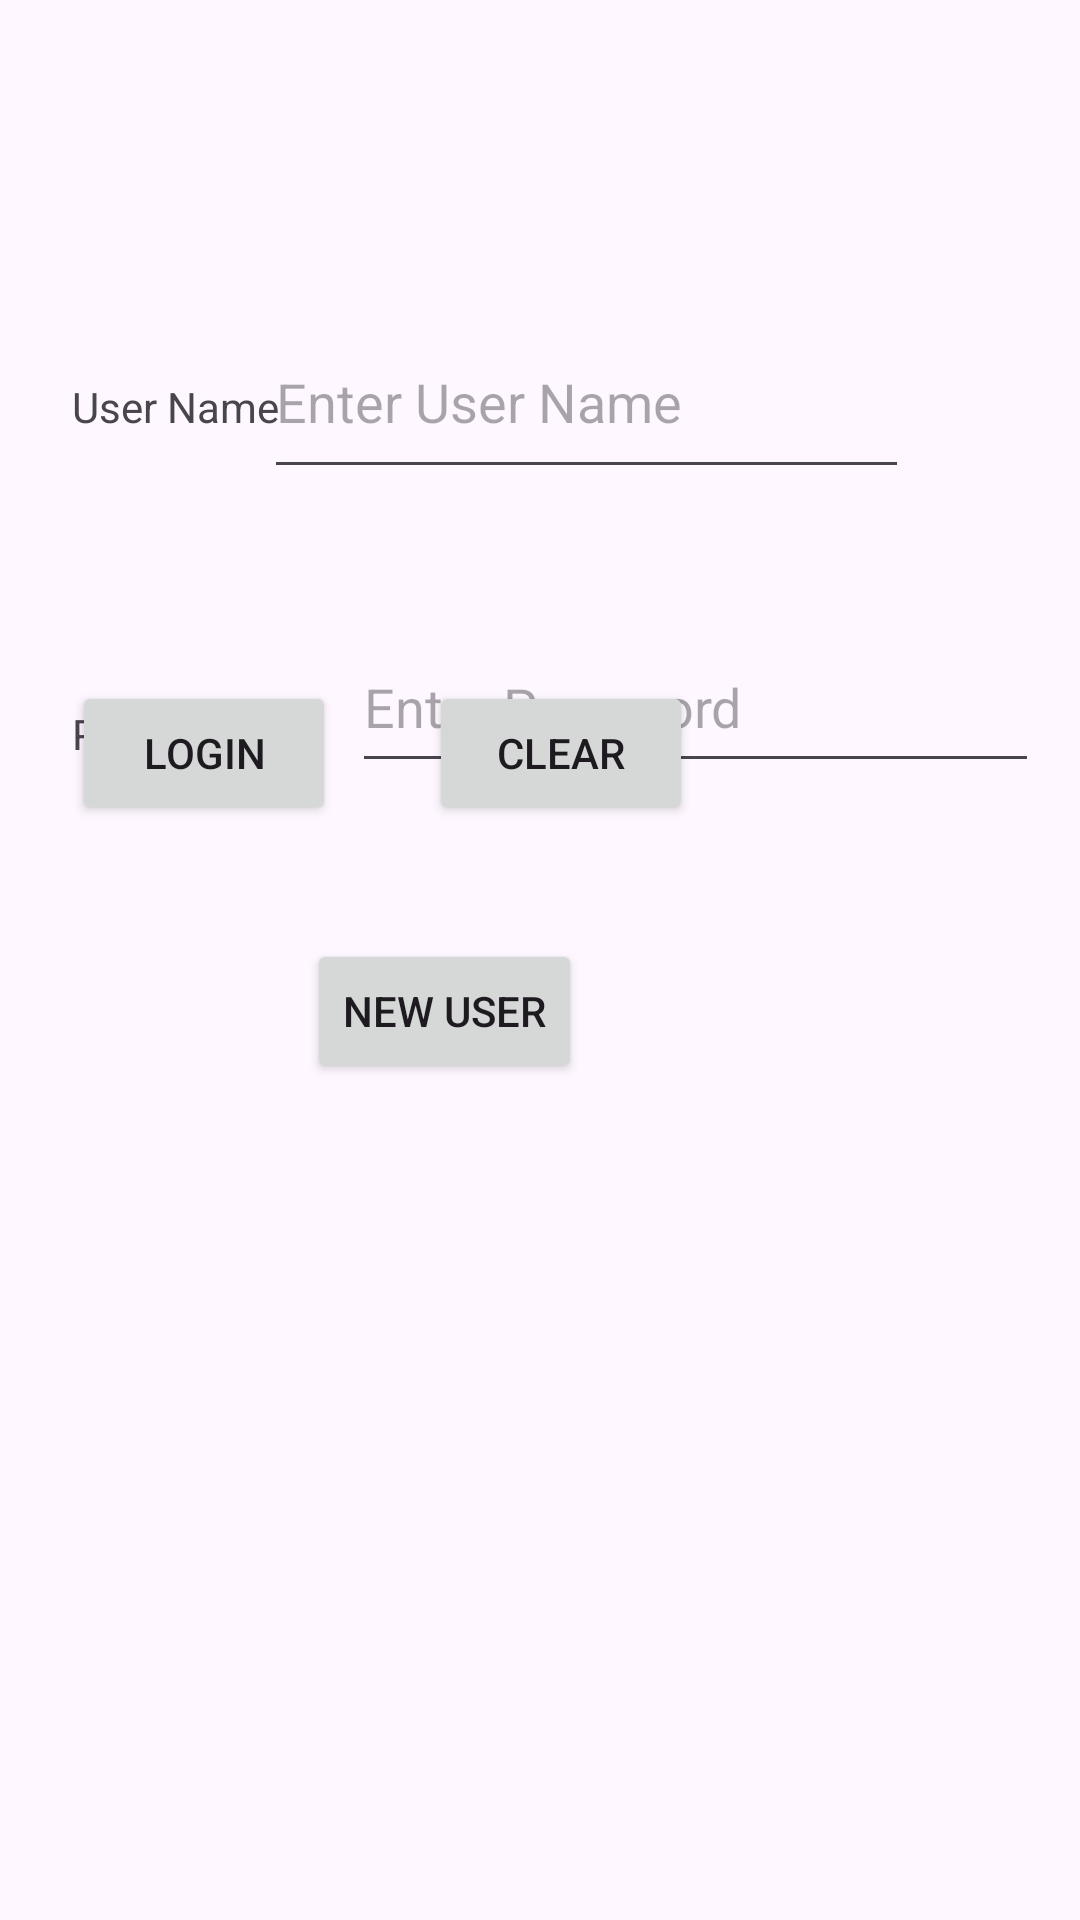

Here is an Android app screen rendered from its layout file. Give the layout XML and the strings, colors and styles it references.
<!-- AndroidManifest.xml: application theme Theme.MyBookStoreApp -->
<!-- res/layout/activity_login.xml -->
<?xml version="1.0" encoding="utf-8"?>
<androidx.constraintlayout.widget.ConstraintLayout xmlns:android="http://schemas.android.com/apk/res/android"
    xmlns:app="http://schemas.android.com/apk/res-auto"
    xmlns:tools="http://schemas.android.com/tools"
    android:layout_width="match_parent"
    android:layout_height="match_parent">

    <TextView
        android:id="@+id/textView13"
        android:layout_width="wrap_content"
        android:layout_height="wrap_content"
        android:layout_marginStart="24dp"
        android:text="User Name"
        app:layout_constraintBaseline_toBaselineOf="@+id/editTextTextUserNme"
        app:layout_constraintStart_toStartOf="parent" />

    <TextView
        android:id="@+id/textView14"
        android:layout_width="wrap_content"
        android:layout_height="wrap_content"
        android:layout_marginStart="24dp"
        android:layout_marginBottom="7dp"
        android:text="Passworrd"
        app:layout_constraintBottom_toBottomOf="@+id/editTextTextUPassword"
        app:layout_constraintStart_toStartOf="parent" />

    <EditText
        android:id="@+id/editTextTextUserNme"
        android:layout_width="215dp"
        android:layout_height="61dp"
        android:layout_marginTop="102dp"
        android:layout_marginEnd="57dp"
        android:ems="10"
        android:hint="Enter User Name"
        android:inputType="text"
        app:layout_constraintEnd_toEndOf="parent"
        app:layout_constraintTop_toTopOf="parent" />

    <EditText
        android:id="@+id/editTextTextUPassword"
        android:layout_width="229dp"
        android:layout_height="54dp"
        android:layout_marginStart="60dp"
        android:layout_marginTop="44dp"
        android:layout_marginEnd="59dp"
        android:ems="10"
        android:hint="Enter Password"
        android:inputType="text"
        app:layout_constraintEnd_toEndOf="parent"
        app:layout_constraintStart_toStartOf="@+id/buttonNewUser"
        app:layout_constraintTop_toBottomOf="@+id/editTextTextUserNme" />

    <Button
        android:id="@+id/buttonLogin"
        android:layout_width="wrap_content"
        android:layout_height="wrap_content"
        android:layout_marginStart="24dp"
        android:text="LOGIN"
        app:layout_constraintBaseline_toBaselineOf="@+id/buttonClear"
        app:layout_constraintStart_toStartOf="parent" />

    <Button
        android:id="@+id/buttonClear"
        android:layout_width="wrap_content"
        android:layout_height="wrap_content"
        android:layout_marginStart="31dp"
        android:layout_marginBottom="38dp"
        android:text="CLEAR"
        app:layout_constraintBottom_toTopOf="@+id/buttonNewUser"
        app:layout_constraintStart_toEndOf="@+id/buttonLogin" />

    <Button
        android:id="@+id/buttonNewUser"
        android:layout_width="wrap_content"
        android:layout_height="wrap_content"
        android:layout_marginEnd="37dp"
        android:layout_marginBottom="279dp"
        android:text="NEW USER"
        app:layout_constraintBottom_toBottomOf="parent"
        app:layout_constraintEnd_toEndOf="@+id/buttonClear" />
</androidx.constraintlayout.widget.ConstraintLayout>
<!-- resources referenced by this layout -->
<resources>
  <style name="Theme.MyBookStoreApp" parent="Base.Theme.MyBookStoreApp" />
  <style name="Base.Theme.MyBookStoreApp" parent="Theme.Material3.DayNight.NoActionBar">
          
          
      </style>
</resources>
